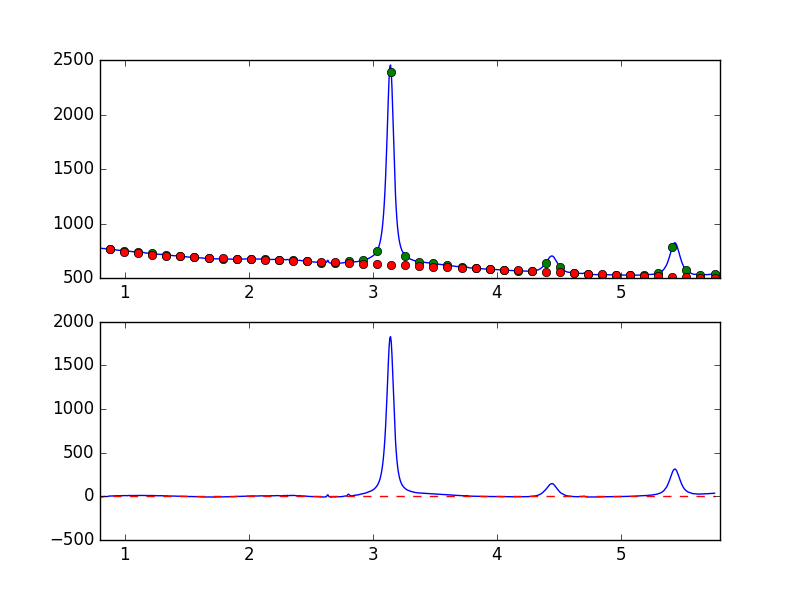

Source data for this figure (header and first rows):
7.681951752392544019e-01, -7.060288185534773220e+00
7.738631750302433776e-01, -7.445014419143944906e+00
7.795311748212323533e-01, -6.999418197775071349e+00
7.851991746122213289e-01, -5.533676690676770704e+00
7.908671744032103046e-01, -3.967403102253001634e+00
7.965351741941992803e-01, -3.698421086127837043e+00
8.022031739851883669e-01, -4.799603124048530844e+00
8.078711737761772316e-01, -4.755320721201542256e+00
8.135391735671662072e-01, -5.580096749960148372e+00
8.192071733581552939e-01, -5.343141582697285230e+00
8.248751731491442696e-01, -4.776080142567707298e+00
8.305431729401332452e-01, -2.377566161319805360e+00
8.362111727311222209e-01, -1.385083937107765450e+00
8.418791725221110855e-01, -2.205734467304978352e+00
8.475471723131001722e-01, -1.837439061785062222e+00
8.532151721040891479e-01, -2.496014538233225721e+00
8.588831718950781235e-01, -1.225829960429564380e+00
8.645511716860672102e-01, 2.187846703467357656e-01
8.702191714770560749e-01, 1.442264001253533934e+00
8.758871712680450505e-01, 4.220368363042553028e+00
8.815551710590340262e-01, 4.575928398965857014e+00
8.872231708500230019e-01, 4.341827007873348521e+00
8.928911706410120885e-01, 3.515106306324128127e+00
8.985591704320010642e-01, 4.657560373506498763e+00
9.042271702229900399e-01, 4.786549694859445481e+00
9.098951700139790155e-01, 6.045655458946271210e+00
9.155631698049678802e-01, 6.120206901206188377e+00
9.212311695959569668e-01, 4.978858452389431477e+00
9.268991693869459425e-01, 5.785271867466803997e+00
9.325671691779349182e-01, 5.071211928751608866e+00
9.382351689689240049e-01, 5.508213926369876390e+00
9.439031687599129805e-01, 5.382803384822864246e+00
9.495711685509018452e-01, 5.374694305174330111e+00
9.552391683418909318e-01, 5.574672465831440604e+00
9.609071681328797965e-01, 6.809485559264430776e+00
9.665751679238688832e-01, 7.396970145130467245e+00
9.722431677148579698e-01, 7.442560439336830314e+00
9.779111675058468345e-01, 7.138970931228755035e+00
9.835791672968358101e-01, 7.508689059369658025e+00
9.892471670878246748e-01, 7.850508414667046964e+00
9.949151668788137615e-01, 8.304653252090702154e+00
1.000583166669802848e+00, 8.714569350603028397e+00
1.006251166460791602e+00, 9.781083214041814244e+00
1.011919166251780799e+00, 7.738137889768495370e+00
1.017587166042769553e+00, 6.912938143893711640e+00
1.023255165833758751e+00, 8.393003683936285597e+00
1.028923165624747726e+00, 9.744858123662879734e+00
1.034591165415736702e+00, 9.483694510435384473e+00
1.040259165206725678e+00, 8.785899739271030739e+00
1.045927164997714431e+00, 9.513895861437617896e+00
1.051595164788703629e+00, 1.014729242820294530e+01
1.057263164579692605e+00, 8.884815201771857573e+00
1.062931164370681802e+00, 9.218646975599881443e+00
1.068599164161670556e+00, 9.019022300953906779e+00
1.074267163952659310e+00, 9.485277291602187688e+00
1.079935163743648507e+00, 1.016837159646843247e+01
1.085603163534637483e+00, 9.971987032445213117e+00
1.091271163325626681e+00, 9.417053951581465299e+00
1.096939163116615434e+00, 1.030086989342589732e+01
1.102607162907604632e+00, 1.029628171393358116e+01
1.108275162698593386e+00, 1.039650980421629356e+01
... 839 more rows
